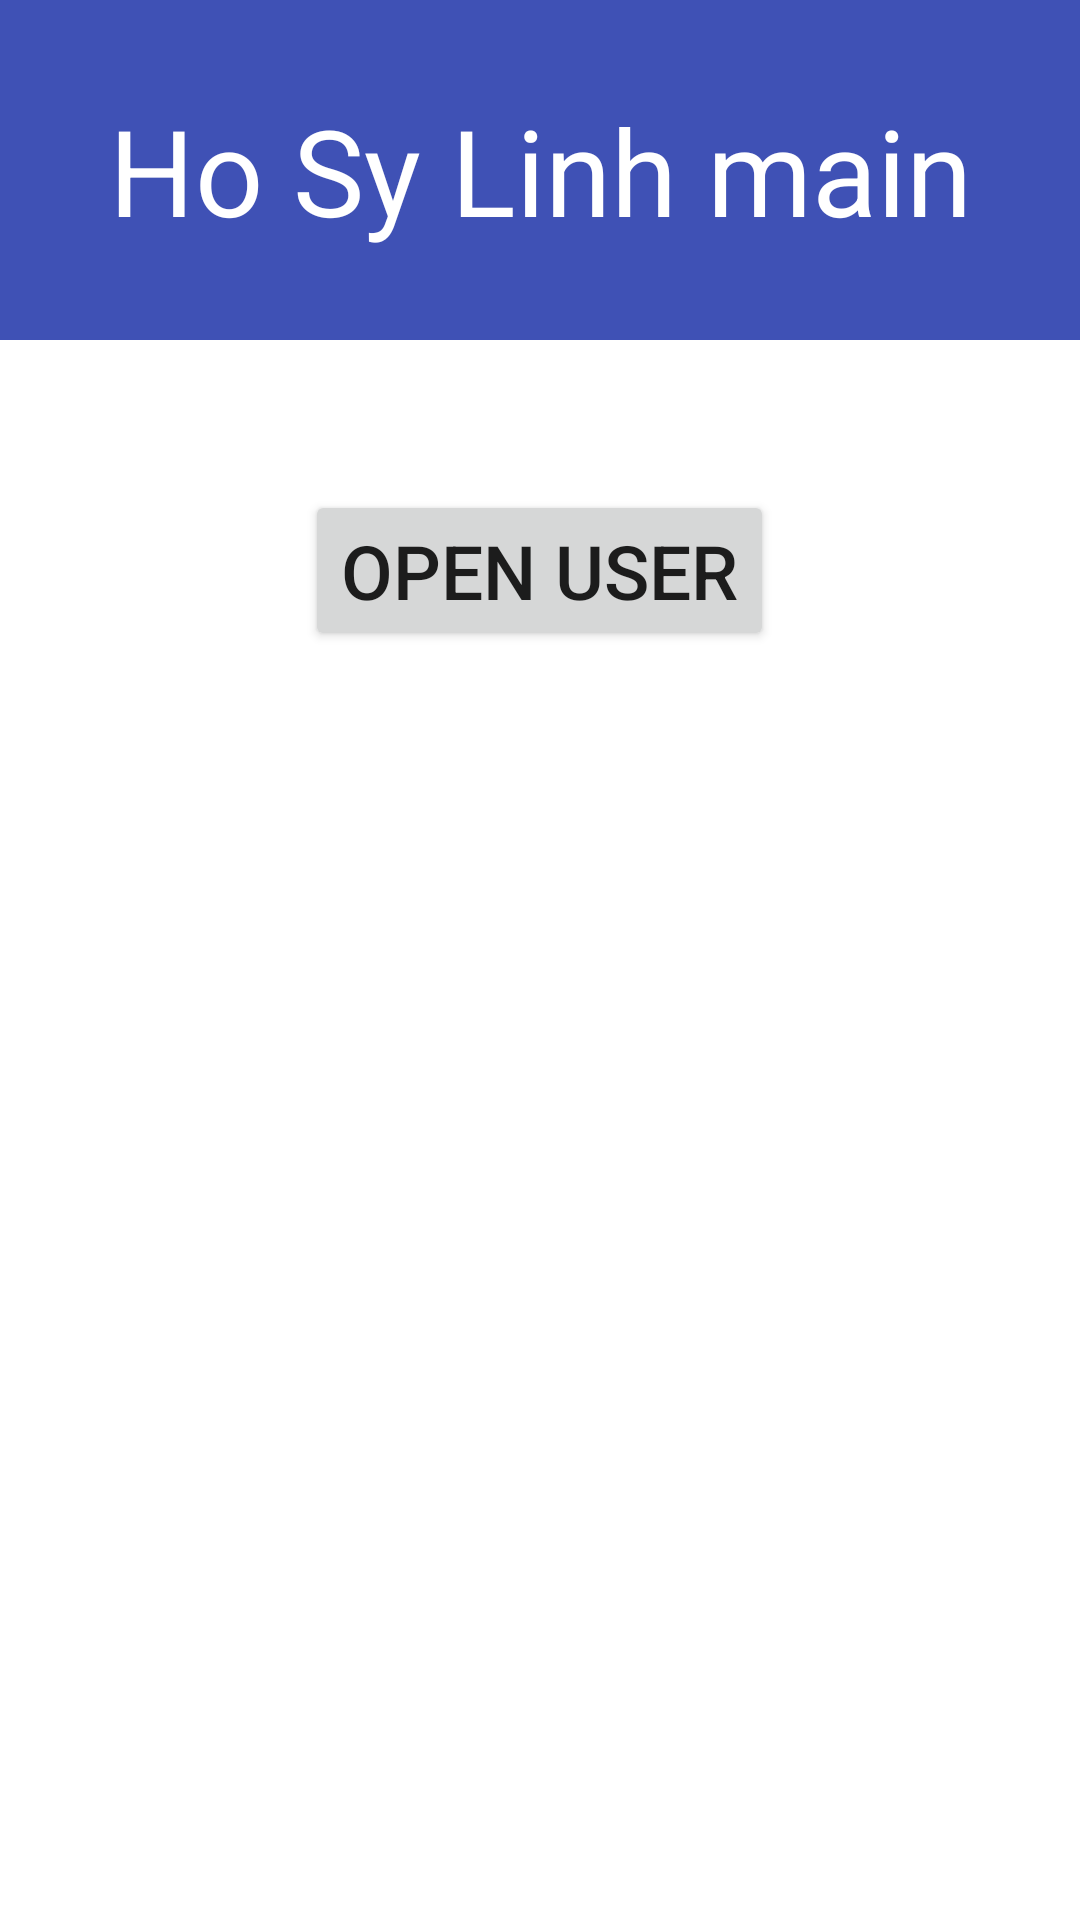

This screen was rendered from an Android layout file. Write that file and the resources it references.
<!-- AndroidManifest.xml: application theme Theme.Tuan3_TLTDD -->
<!-- res/layout/activity_main.xml -->
<?xml version="1.0" encoding="utf-8"?>
<LinearLayout
    xmlns:android="http://schemas.android.com/apk/res/android"
    xmlns:app="http://schemas.android.com/apk/res-auto"
    xmlns:tools="http://schemas.android.com/tools"
    android:layout_width="match_parent"
    android:layout_height="match_parent"
    tools:context=".MainActivity"
    android:orientation="vertical"
    android:background="@drawable/gradient">
    <TextView
        android:layout_width="match_parent"
        android:layout_height="wrap_content"
        android:textSize="40dp"
        android:text="Ho Sy Linh main"
        android:padding="30dp"
        android:textAlignment="center"
        android:background="#3F51B5"
        android:textColor="#fff"
        />

    <Button
        android:id="@+id/buttonMain"
        android:layout_width="wrap_content"
        android:layout_height="wrap_content"
        android:layout_gravity="center"
        android:layout_marginTop="50dp"
        android:text="Open User"
        android:textSize="25dp" />

</LinearLayout>
<!-- resources referenced by this layout -->
<resources>
  <style name="Theme.Tuan3_TLTDD" parent="Theme.MaterialComponents.DayNight.DarkActionBar">
          
          <item name="colorPrimary">@color/purple_500</item>
          <item name="colorPrimaryVariant">@color/purple_700</item>
          <item name="colorOnPrimary">@color/white</item>
          
          <item name="colorSecondary">@color/teal_200</item>
          <item name="colorSecondaryVariant">@color/teal_700</item>
          <item name="colorOnSecondary">@color/black</item>
          
          <item name="android:statusBarColor" tools:targetApi="l">?attr/colorPrimaryVariant</item>
          
      </style>
  <!-- not gathered from this repository: default colours our renderer supplied (Android Studio template values) -->
  <color name="purple_500">#FF6200EE</color>
  <color name="purple_700">#FF3700B3</color>
  <color name="teal_200">#FF03DAC5</color>
  <color name="teal_700">#FF018786</color>
  <color name="black">#FF000000</color>
  <color name="white">#FFFFFFFF</color>
</resources>
